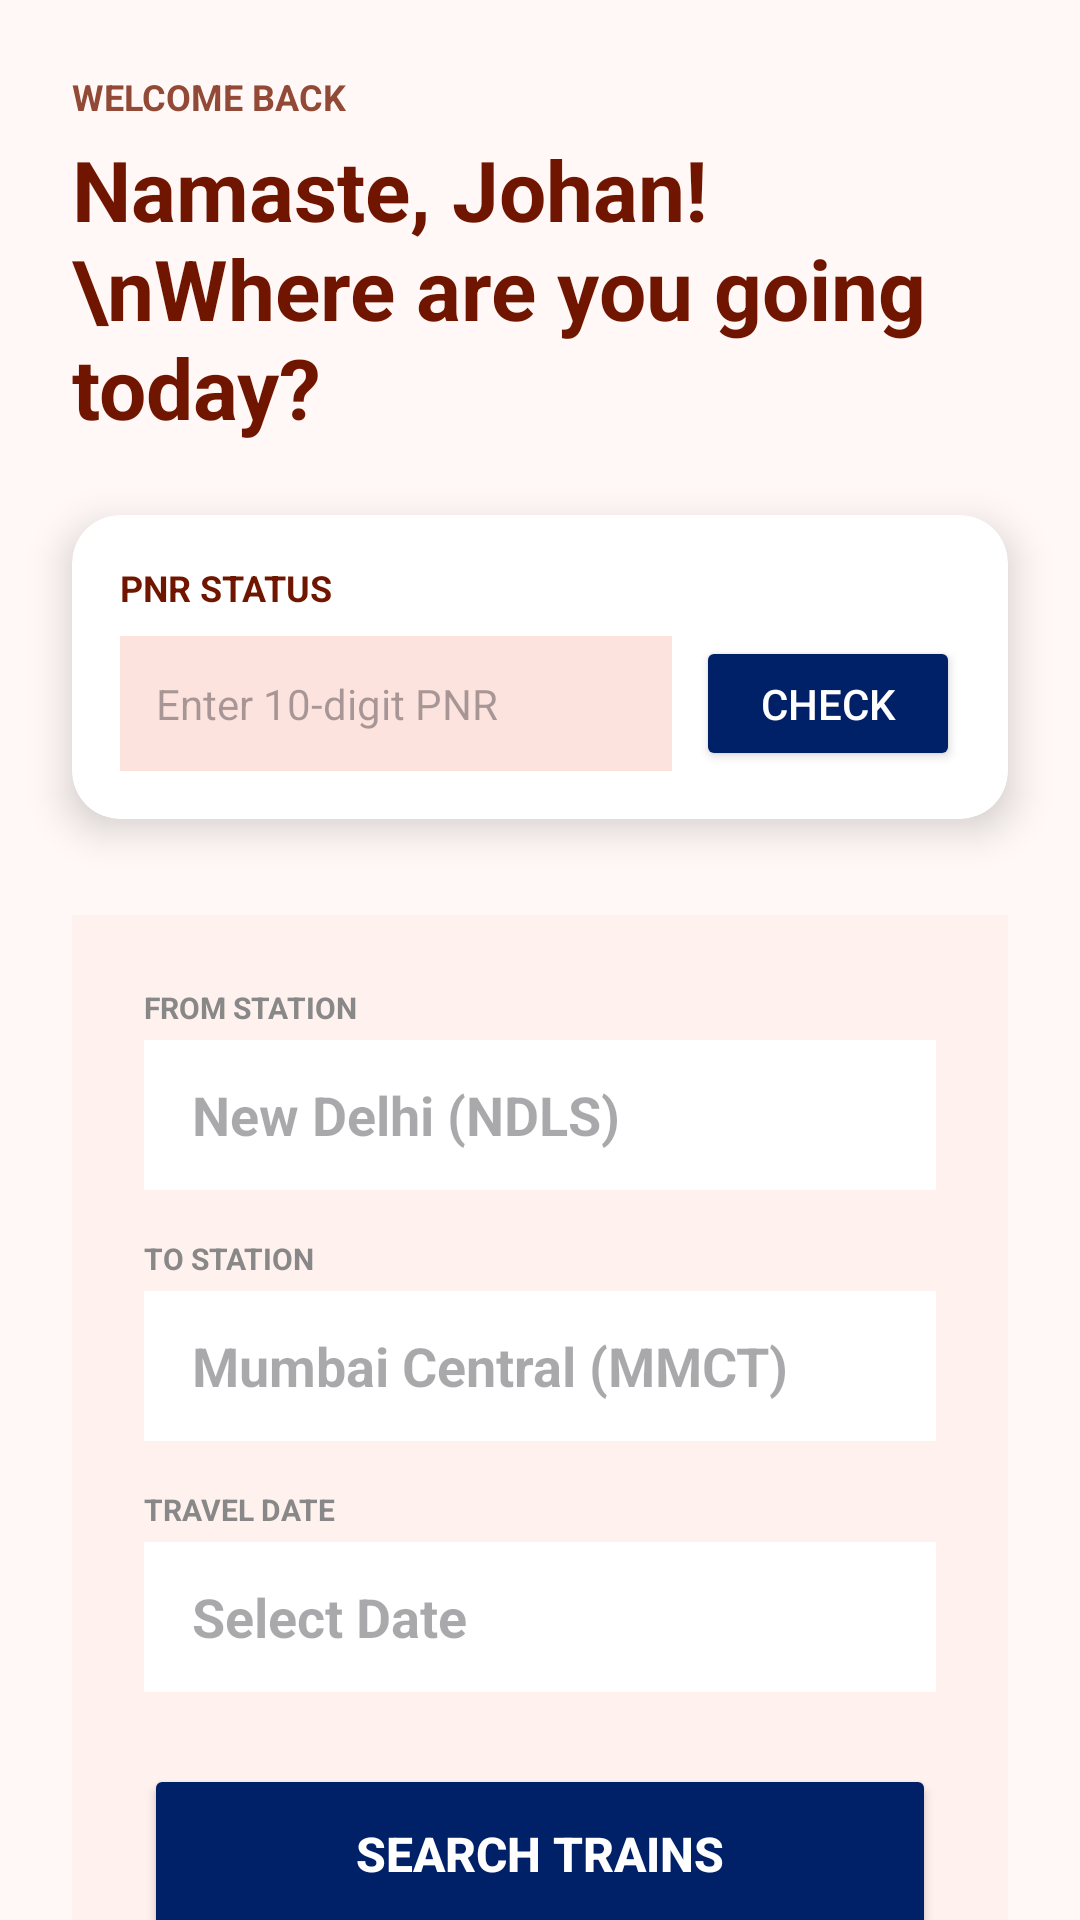

Reconstruct the res/layout file that produces this screen, plus the resources it refers to.
<!-- AndroidManifest.xml: application theme Theme.TrainTicektReseravtionSystem -->
<!-- res/layout/activity_search.xml -->
<?xml version="1.0" encoding="utf-8"?>
<androidx.core.widget.NestedScrollView xmlns:android="http://schemas.android.com/apk/res/android"
    xmlns:app="http://schemas.android.com/apk/res-auto"
    android:layout_width="match_parent"
    android:layout_height="match_parent"
    android:background="#FFF8F6"
    android:fillViewport="true">

    <LinearLayout
        android:layout_width="match_parent"
        android:layout_height="wrap_content"
        android:orientation="vertical"
        android:paddingBottom="80dp">

        <RelativeLayout
            android:layout_width="match_parent"
            android:layout_height="wrap_content"
            android:paddingHorizontal="24dp"
            android:paddingTop="24dp">

            <TextView
                android:id="@+id/tvWelcome"
                android:layout_width="wrap_content"
                android:layout_height="wrap_content"
                android:text="WELCOME BACK"
                android:textColor="#924A37"
                android:textSize="12sp"
                android:textStyle="bold" />

            <TextView
                android:id="@+id/tvGreeting"
                android:layout_width="match_parent"
                android:layout_height="wrap_content"
                android:layout_below="@id/tvWelcome"
                android:text="Namaste, Johan!\nWhere are you going today?"
                android:textColor="#701600"
                android:textSize="28sp"
                android:textStyle="bold"
                android:layout_marginTop="4dp"/>
        </RelativeLayout>

        <androidx.cardview.widget.CardView
            android:layout_width="match_parent"
            android:layout_height="wrap_content"
            android:layout_marginHorizontal="24dp"
            android:layout_marginTop="24dp"
            app:cardBackgroundColor="#FFFFFF"
            app:cardCornerRadius="16dp"
            app:cardElevation="8dp">

            <LinearLayout
                android:layout_width="match_parent"
                android:layout_height="wrap_content"
                android:orientation="vertical"
                android:padding="16dp">

                <TextView
                    android:layout_width="wrap_content"
                    android:layout_height="wrap_content"
                    android:text="PNR STATUS"
                    android:textStyle="bold"
                    android:textColor="#701600"
                    android:textSize="12sp"/>

                <LinearLayout
                    android:layout_width="match_parent"
                    android:layout_height="wrap_content"
                    android:orientation="horizontal"
                    android:layout_marginTop="8dp">

                    <EditText
                        android:layout_width="0dp"
                        android:layout_height="45dp"
                        android:layout_weight="1"
                        android:background="#FCE3DD"
                        android:paddingHorizontal="12dp"
                        android:hint="Enter 10-digit PNR"
                        android:textSize="14sp"/>

                    <Button
                        android:layout_width="wrap_content"
                        android:layout_height="45dp"
                        android:text="CHECK"
                        app:backgroundTint="#002068"
                        android:textColor="#FFFFFF"
                        android:layout_marginStart="8dp"/>
                </LinearLayout>
            </LinearLayout>
        </androidx.cardview.widget.CardView>

        <LinearLayout
            android:layout_width="match_parent"
            android:layout_height="wrap_content"
            android:orientation="vertical"
            android:layout_marginHorizontal="24dp"
            android:layout_marginTop="32dp"
            android:background="#FFF1ED"
            android:padding="24dp">

            <TextView android:layout_width="wrap_content" android:layout_height="wrap_content" android:text="FROM STATION" android:textSize="10sp" android:textStyle="bold" android:textColor="#888888"/>
            <AutoCompleteTextView
                android:id="@+id/etSource"
                android:layout_width="match_parent"
                android:layout_height="50dp"
                android:background="#FFFFFF"
                android:paddingHorizontal="16dp"
                android:hint="New Delhi (NDLS)"
                android:textColor="#701600"
                android:textStyle="bold"
                android:layout_marginTop="4dp"
                android:layout_marginBottom="16dp"
                android:completionThreshold="1"/>

            <TextView android:layout_width="wrap_content" android:layout_height="wrap_content" android:text="TO STATION" android:textSize="10sp" android:textStyle="bold" android:textColor="#888888"/>
            <AutoCompleteTextView
                android:id="@+id/etDestination"
                android:layout_width="match_parent"
                android:layout_height="50dp"
                android:background="#FFFFFF"
                android:paddingHorizontal="16dp"
                android:hint="Mumbai Central (MMCT)"
                android:textColor="#701600"
                android:textStyle="bold"
                android:layout_marginTop="4dp"
                android:layout_marginBottom="16dp"
                android:completionThreshold="1"/>

            <TextView android:layout_width="wrap_content" android:layout_height="wrap_content" android:text="TRAVEL DATE" android:textSize="10sp" android:textStyle="bold" android:textColor="#888888"/>
            <EditText
                android:id="@+id/etDate"
                android:layout_width="match_parent"
                android:layout_height="50dp"
                android:background="#FFFFFF"
                android:paddingHorizontal="16dp"
                android:hint="Select Date"
                android:focusable="false"
                android:clickable="true"
                android:textColor="#701600"
                android:textStyle="bold"
                android:layout_marginTop="4dp"
                android:layout_marginBottom="24dp"/>

            <Button
                android:id="@+id/btnSearch"
                android:layout_width="match_parent"
                android:layout_height="60dp"
                android:text="Search Trains"
                android:textColor="#FFFFFF"
                android:textSize="16sp"
                android:textStyle="bold"
                app:backgroundTint="#002068"
                app:cornerRadius="12dp"/>
        </LinearLayout>

        <ProgressBar
            android:id="@+id/progressBar"
            android:layout_width="wrap_content"
            android:layout_height="wrap_content"
            android:layout_gravity="center"
            android:visibility="gone"
            android:layout_marginTop="24dp"/>

        <androidx.recyclerview.widget.RecyclerView
            android:id="@+id/recyclerView"
            android:layout_width="match_parent"
            android:layout_height="wrap_content"
            android:layout_marginTop="16dp"
            android:clipToPadding="false"
            android:nestedScrollingEnabled="false" />

    </LinearLayout>
</androidx.core.widget.NestedScrollView>
<!-- resources referenced by this layout -->
<resources>
  <style name="Theme.TrainTicektReseravtionSystem" parent="Base.Theme.TrainTicektReseravtionSystem" />
  <style name="Base.Theme.TrainTicektReseravtionSystem" parent="Theme.Material3.DayNight.NoActionBar">
          
          
      </style>
</resources>
